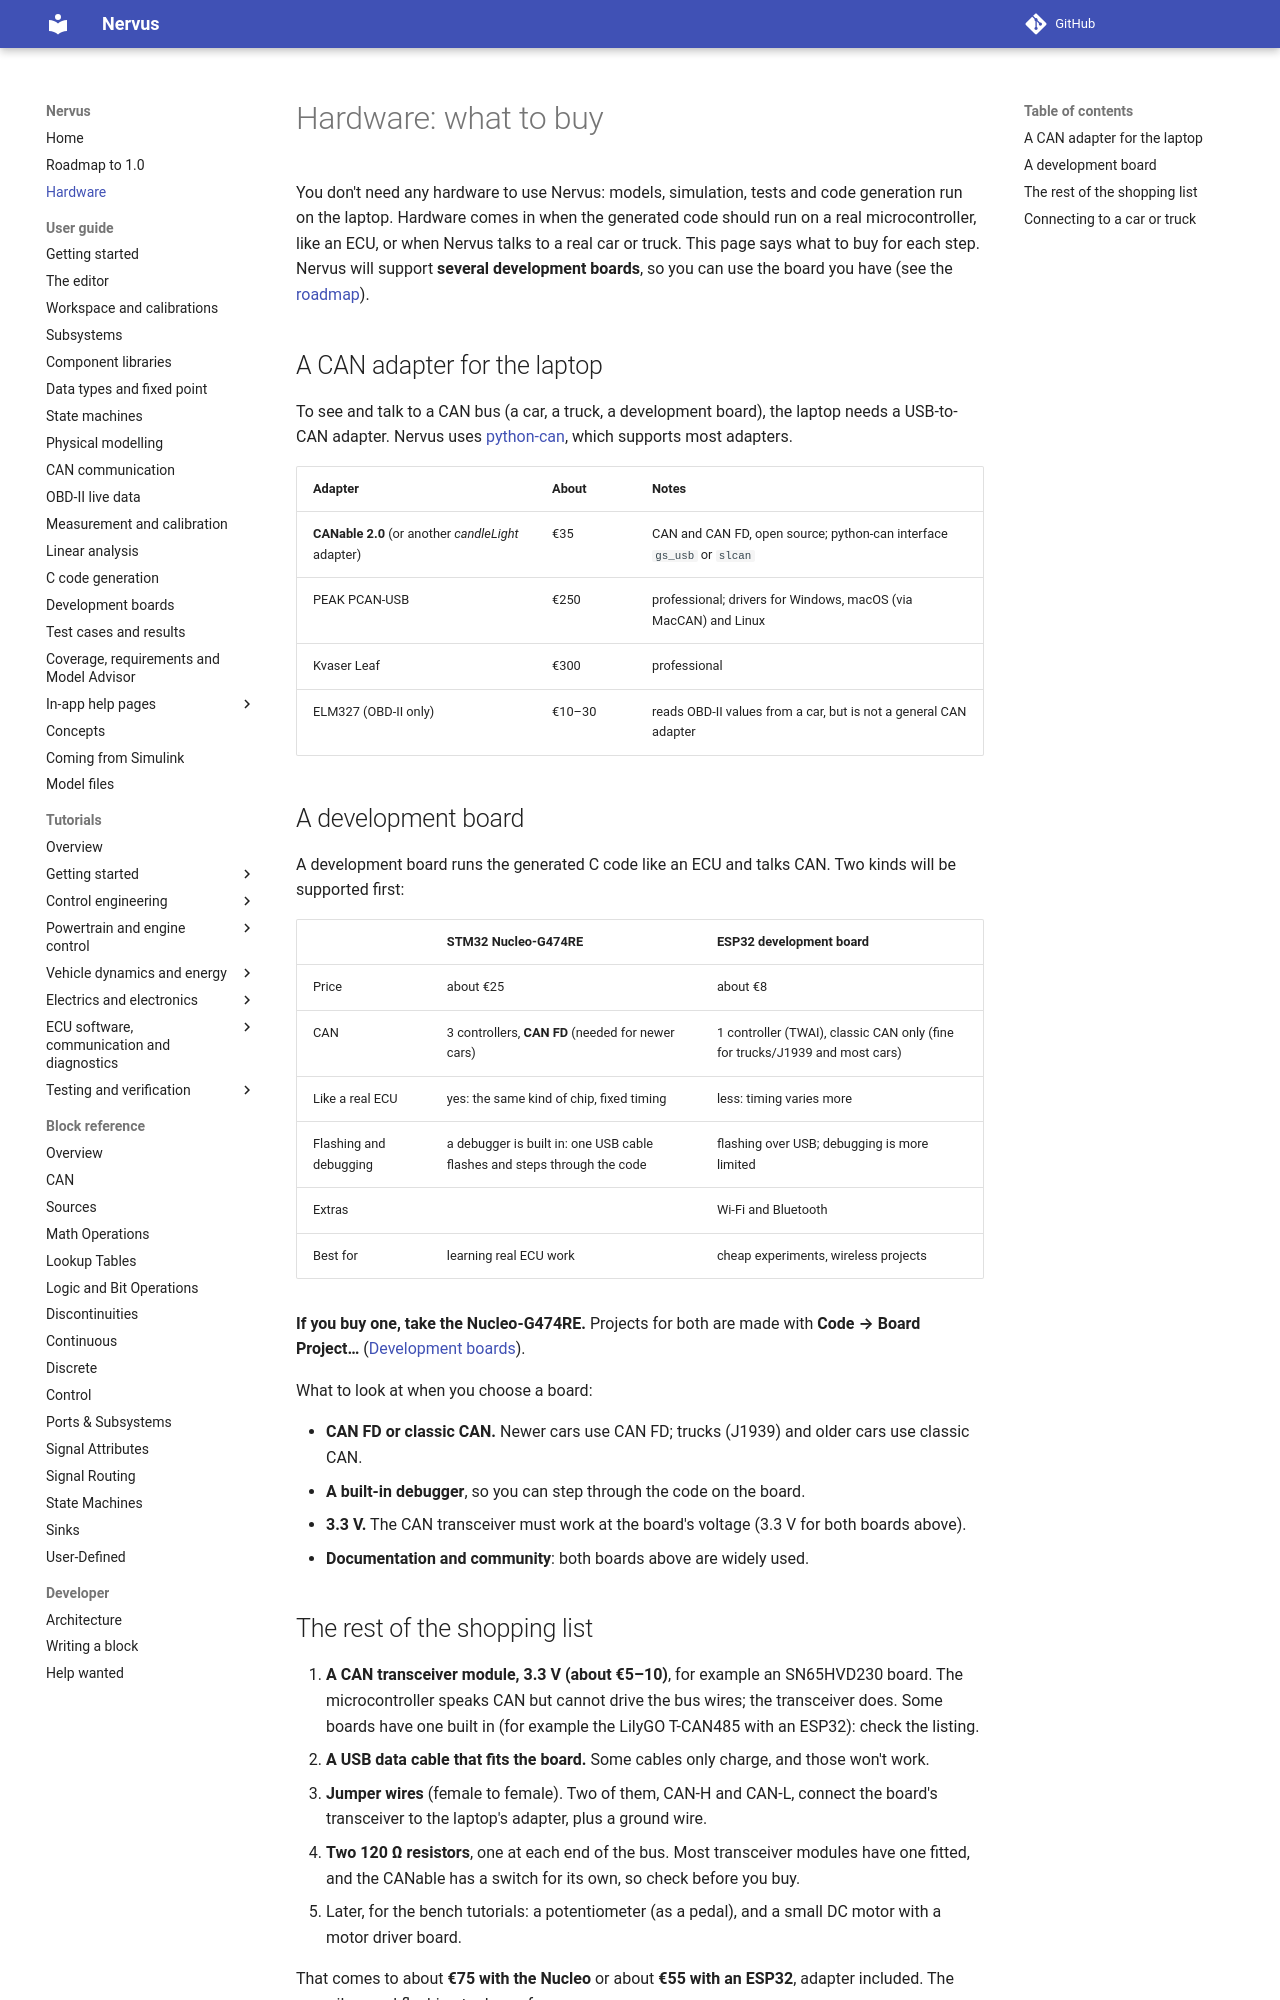

repository: niklasnordin/nervus · page: dev/hardware/index.html · generator: mkdocs

# Hardware: what to buy

You don't need any hardware to use Nervus: models, simulation, tests and code generation run on the laptop.
Hardware comes in when the generated code should run on a real microcontroller, like an ECU, or when Nervus talks to
a real car or truck. This page says what to buy for each step. Nervus will support **several development
boards**, so you can use the board you have (see the [roadmap](roadmap.md)).

## A CAN adapter for the laptop

To see and talk to a CAN bus (a car, a truck, a development board), the laptop needs a USB-to-CAN adapter. Nervus
uses [python-can](https://python-can.readthedocs.io), which supports most adapters.

| Adapter | About | Notes |
|---|---|---|
| **CANable 2.0** (or another *candleLight* adapter) | €35 | CAN and CAN FD, open source; python-can interface `gs_usb` or `slcan` |
| PEAK PCAN-USB | €250 | professional; drivers for Windows, macOS (via MacCAN) and Linux |
| Kvaser Leaf | €300 | professional |
| ELM327 (OBD-II only) | €10–30 | reads OBD-II values from a car, but is not a general CAN adapter |

## A development board

A development board runs the generated C code like an ECU and talks CAN. Two kinds will be supported first:

| | **STM32 Nucleo-G474RE** | **ESP32 development board** |
|---|---|---|
| Price | about €25 | about €8 |
| CAN | 3 controllers, **CAN FD** (needed for newer cars) | 1 controller (TWAI), classic CAN only (fine for trucks/J1939 and most cars) |
| Like a real ECU | yes: the same kind of chip, fixed timing | less: timing varies more |
| Flashing and debugging | a debugger is built in: one USB cable flashes and steps through the code | flashing over USB; debugging is more limited |
| Extras | | Wi-Fi and Bluetooth |
| Best for | learning real ECU work | cheap experiments, wireless projects |

**If you buy one, take the Nucleo-G474RE.** Projects for both are made with **Code → Board Project…**
([Development boards](boards.md)).

What to look at when you choose a board:

- **CAN FD or classic CAN.** Newer cars use CAN FD; trucks (J1939) and older cars use classic CAN.
- **A built-in debugger**, so you can step through the code on the board.
- **3.3 V.** The CAN transceiver must work at the board's voltage (3.3 V for both boards above).
- **Documentation and community**: both boards above are widely used.
